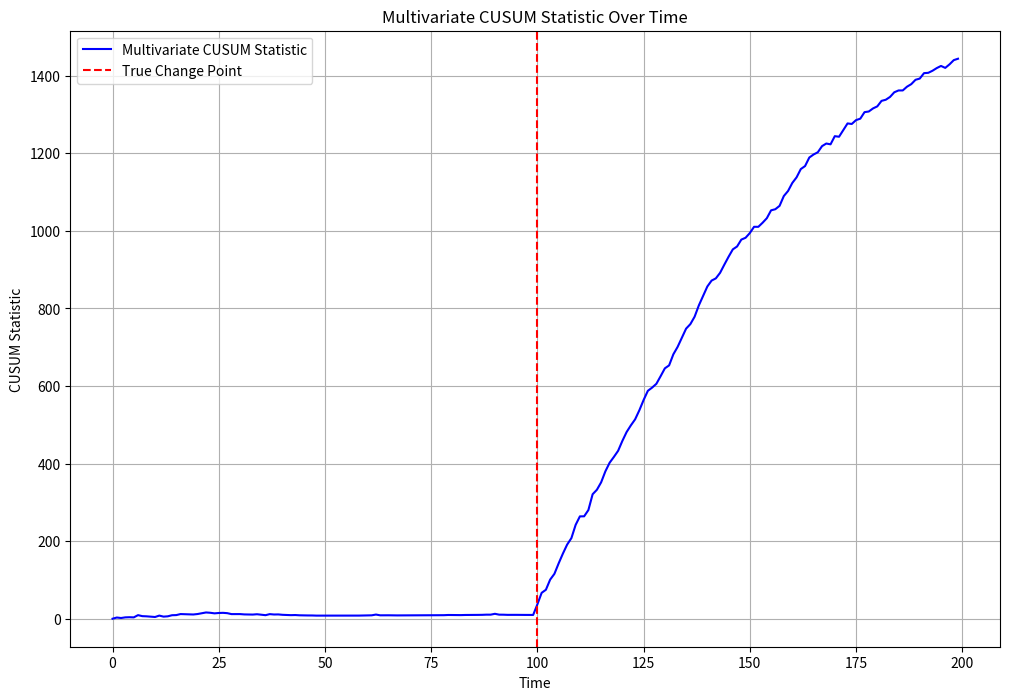

Write Python code to recreate this figure.
from dataclasses import dataclass
import math
import numpy as np
from scipy.spatial import ConvexHull
import matplotlib.pyplot as plt


# -------------------------
# State (Info with behaviour)
# -------------------------
@dataclass
class Info:
    sn: any = 0.0  # scalar or numpy array
    n: int = 0
    theta0: any = None


    # Create the new candidate(s) representing the current state (after an update).
    # Return a dict (single candidate) or a list of dicts (multiple candidates).
    def new_candidate(self):
        # default single-side candidate
        return {"st": np.array(self.sn) if isinstance(self.sn, np.ndarray) else float(self.sn),
                "tau": int(self.n),
                "theta0": self.theta0}

    # Update Info state with new observation y (scalar or 1D array)
    def update(self, y):
        self.n += 1
        # If y is an ndarray, ensure sn is an array of same shape
        if isinstance(y, np.ndarray):
            # if not isinstance(self.sn, np.ndarray):
            #     # convert scalar sn to a zero-array with previous scalar added
            #     self.sn = np.zeros_like(y, dtype=float) + float(self.sn)
            self.sn = np.array(self.sn) + np.array(y)
        else:
            # y scalar
            self.sn = float(self.sn) + float(y)
            # if isinstance(self.sn, np.ndarray):
            #     # broadcast scalar y across vector sn
            #     self.sn = np.array(self.sn) + float(y)
            # else:
            #     self.sn = float(self.sn) + float(y)

    # Default prune: no-op (return candidates unchanged).
    # Subclasses override this with strategy-specific pruning.
    def prune(self, candidates):
        return candidates


class OneSideUnivariateInfo(Info):
    """
    One side univariate Info (positive change if side == 'right', negative if side == 'left').
    Implements monotone-MLE pruning for candidates that belong to this side.
    """

    def __init__(self, theta0=None, sn=0.0, n=0, side="right"):
        super().__init__(sn=sn, n=n, theta0=theta0)
        if side not in ("right", "left"):
            raise ValueError("side must be 'right' or 'left'")
        self.side = side


    def new_candidate(self):
        base = super().new_candidate()
        base["side"] = self.side
        return base

    def prune(self, candidates):
        """
        Prune a list of candidates that are assumed to belong to this side (i.e., their 'side' matches).
        This function will behave like the previous make_prune_univariate: monotone ordering of MLEs.
        """
        # Work only on candidates for this side. (If provided mixed list, filter first.)
        side_candidates = [c for c in candidates if c.get("side", "right") == self.side]
        K = len(side_candidates)
        if K <= 1:
            # If there were mixed candidates, return original order filtered by side + others preserved.
            # But typical use: we pass only the side-specific list.
            return candidates

        i = K
        while i > 1:
            c1 = side_candidates[i - 1]
            c0 = side_candidates[i - 2]
            tau1 = int(c1["tau"])
            tau0 = int(c0["tau"])
            denom1 = self.n - tau1
            denom0 = self.n - tau0

            # compute numerators safely
            num1 = float(self.sn) - float(c1["st"])
            num0 = float(self.sn) - float(c0["st"])

            ratio1 = (num1 / float(denom1)) if denom1 > 0 else float("inf")
            ratio0 = (num0 / float(denom0)) if denom0 > 0 else float("inf")

            if ratio1 <= ratio0:
                i -= 1
                if i == 1:
                    break
            else:
                break

        # return pruned list for this side
        pruned_side = side_candidates[:i]
        # But the detector expects us to return a list of candidates for the whole detector.
        # To keep minimal changes and flexibility, if the input 'candidates' were exactly the
        # side list, return pruned_side; otherwise replace matching side entries in the original list.
        if len(side_candidates) == len(candidates):
            return pruned_side
        else:
            # rebuild full list: keep the non-side candidates as-is and put pruned for this side back in.
            other = [c for c in candidates if c.get("side", "right") != self.side]
            combined = other + pruned_side
            # sort by tau to be deterministic
            combined.sort(key=lambda d: (int(d["tau"]), d.get("side", "")))
            return combined


class UnivariateInfo(Info):
    """
    Two-sided univariate Info composed of two OneSideUnivariateInfo instances:
      - right: detects positive changes using y
      - left : detects positive changes on -y (i.e. negative changes on y)
    This class coordinates updates/pruning and exposes combined initial/new candidates for Detector.
    """

    def __init__(self, theta0=None, sn=0.0, n=0, prune_dim=None):
        super().__init__(sn=sn, n=n, theta0=theta0)
        # only negate if theta0 provided
        left_theta0 = -theta0 if theta0 is not None else None
        # create internal side-specific Infos with correct per-side theta0
        self.right = OneSideUnivariateInfo(theta0=theta0, sn=sn, n=n, side="right")
        self.left  = OneSideUnivariateInfo(theta0=left_theta0, sn=sn, n=n, side="left")


    def new_candidate(self):
        # return a list of two new candidates (right and left) for current time
        return [self.right.new_candidate(), self.left.new_candidate()]

    def update(self, y):
        """
        Update both sides: right uses y, left uses -y. Keep n consistent.
        """
        # update right with y
        self.right.update(y)
        # update left with -y
        self.left.update(-y)
        # keep top-level sn/n as informational (not used by univariate cost functions for two-side,
        # but keep consistent)
        self.n = self.right.n
        # For top-level sn, we keep the canonical cumulative sum of original (right) data
        self.sn = self.right.sn

    def prune(self, candidates):
        """
        Prune candidates by splitting into right and left, pruning separately, then re-combining.
        Return combined pruned candidate list sorted by tau (and side for determinism).
        """
        # split
        right_cands = [c for c in candidates if c.get("side", "right") == "right"]
        left_cands  = [c for c in candidates if c.get("side") == "left"]

        pr_right = self.right.prune(right_cands)
        pr_left = self.left.prune(left_cands)

        # ensure both are lists
        if not isinstance(pr_right, list):
            pr_right = [pr_right]
        if not isinstance(pr_left, list):
            pr_left = [pr_left]

        combined = pr_right + pr_left
        combined.sort(key=lambda d: (int(d["tau"]), d.get("side", "")))
        return combined

class MultivariateInfo(Info):
    """
    Multivariate Info with ConvexHull-based pruning.
    If dim_indexes is provided, project to those 2D subspaces (pairs) plus tau
    and take union of hull vertices across projections.
    Robust to scalar initial st (interprets scalar initial st as zero-vector).
    """
    def __init__(self, theta0=None, sn=0.0, n=0, dim_indexes=None, pruning_params = (2, 1)):
        super().__init__(sn=sn, n=n, theta0=theta0)
        # dim_indexes: list of pairs of dimension indices to project onto for 2D hulls
        self.dim_indexes = dim_indexes
        self.pruning_params = pruning_params
        self.pruning_in = 5

    def prune(self, candidates):
        K = len(candidates)
        if K <= 1 or self.pruning_in > 0:
            self.pruning_in -= 1
            return candidates

        sn_arr = np.atleast_1d(np.array(self.sn))
        target_dim = sn_arr.size

        # Build matrix of st rows, converting scalar dummy to zero-vector if needed
        st_rows = []
        for c in candidates:
            st_c = np.atleast_1d(np.array(c["st"]))
            if st_c.size == target_dim:
                st_rows.append(st_c.copy())
            elif st_c.size == 1 and target_dim > 1:
                # initial dummy: convert scalar to zero-vector
                st_rows.append(np.zeros(target_dim, dtype=float))
            else:
                raise ValueError(
                    "Candidate 'st' dimensionality (%d) incompatible with current Info dimension (%d)."
                    % (st_c.size, target_dim)
                )

        st_stack = np.vstack(st_rows)  # (K, d)
        taus = np.array([int(c["tau"]) for c in candidates])[:, None]  # (K, 1)
        points = np.hstack([taus, st_stack])  # (K, 1 + d)

        if self.dim_indexes is None:
            # full-dim hull
            try:
                hull = ConvexHull(points)
                idx = np.unique(hull.vertices)
            except Exception:
                idx = np.arange(K)
        else:
            # project to each 2D subspace (tau + each pair of dims)
            on_hull = []
            for pair in self.dim_indexes:
                cols = np.append(0, np.array(pair) + 1)  # include tau at col 0
                sub = points[:, cols]
                try:
                    hull = ConvexHull(sub)
                    on_hull.extend(hull.vertices)
                except Exception:
                    # if hull fails (e.g. degenerate), include all indices
                    on_hull.extend(range(K))
            idx = np.unique(on_hull)

        pruned = [candidates[i] for i in idx]
        pruned.sort(key=lambda d: d["tau"])

        pruned_size = len(pruned)
        self.pruning_in = int(pruned_size * (int(self.pruning_params[0])) + int(self.pruning_params[1]))        

        return pruned


# -------------------------
# Costs
# -------------------------
def compute_costs_gaussian(candidates, cs: Info):
    K = len(candidates)
    costs = np.full(K, -1e300, dtype=float)
    S_n = np.array(cs.sn)
    n = cs.n
    for i, c in enumerate(candidates):
        tau = int(c["tau"])
        theta0 = c["theta0"]
        S_i = np.atleast_1d(np.array(c["st"]))
        right_len = n - tau
        if tau <= 0 or right_len <= 0 or n <= 0:
            costs[i] = 0
            continue
        if theta0 is None:
            term1 = np.sum((S_i * S_i) / float(tau)) 
            term2 = np.sum(((S_n - S_i) * (S_n - S_i)) / float(right_len))
            term3 = np.sum((S_n * S_n) / float(n))
            cost = term1 + term2 - term3
        else:
            shifted = S_n - S_i - right_len * theta0
            cost = np.sum(shifted * shifted) / float(right_len)

        # if the cost is nan (due to invalid operations), set to 0
        if np.isnan(cost):
            costs[i] = 0
        else:
            costs[i] = cost
    # if there's any nan in costs, set those costs to 0
    return costs

def compute_costs_multi_poisson(candidates, cs: Info):
    K = len(candidates)
    costs = np.full(K, -1e300, dtype=float)
    S_n = np.array(cs.sn)
    n = cs.n
    eps = 1e-9
    for i, c in enumerate(candidates):
        tau = int(c["tau"])
        S_i = np.atleast_1d(np.array(c["st"]))
        right_len = n - tau
        if right_len <= 0:
            costs[i] = -1e300
            continue
        r = S_n - S_i
        lam_hat = np.maximum(eps, r / float(right_len))
        term = np.sum(- float(right_len) * lam_hat + r * np.log(lam_hat))
        costs[i] = term
    return costs


# -------------------------
# Two-sided cost wrapper
# -------------------------
def make_two_sided_cost_fn(base_cost_fn):
    """
    Wrap a univariate base_cost_fn(candidates, cs_side) so that it can operate on the
    combined candidate list produced by UnivariateInfo. The wrapper dispatches
    each candidate to the appropriate side's Info (cs.left or cs.right).
    """
    def fn(candidates, cs):
        costs = np.full(len(candidates), -1e300, dtype=float)
        for i, c in enumerate(candidates):
            side = c.get("side", "right")
            if side == "left":
                # evaluate cost of this single candidate using the left-side cs (which uses -y)
                single = base_cost_fn([c], cs.left)
                costs[i] = float(single[0]) if len(single) > 0 else -1e300
            else:
                single = base_cost_fn([c], cs.right)
                costs[i] = float(single[0]) if len(single) > 0 else -1e300
        return costs
    return fn


# -------------------------
# Detector (expects a Info instance)
# -------------------------
class Detector:
    """
    Single-side detector (or two-side if cs provides multiple candidates).
    Expects a Info instance (OneSideUnivariateInfo, UnivariateInfo, MultivariateInfo, ...).
    compute_costs_fn must accept (candidates, cs) and return a numpy array of costs.
    """

    def __init__(self, cs: Info, compute_costs_fn):
        if not isinstance(cs, Info):
            raise TypeError("cs must be an instance of Info (or subclass).")
        initial = cs.new_candidate()
        if isinstance(initial, dict):
            self.pieces = [dict(initial)]
        elif isinstance(initial, list):
            # copy list of candidate dicts
            self.pieces = [dict(x) for x in initial]
        else:
            raise RuntimeError("cs.new_candidate() must return a candidate dict or a list of candidate dicts.")

        # store Info instance and cost function
        self.cs = cs
        self.compute_costs_fn = compute_costs_fn

    def update(self, y):
        """
        Process new observation y (scalar or 1-D array).
        Steps:
         - update cs (self.cs.update) -> for TwoSide this updates both sides
         - prune candidates (self.cs.prune)
         - compute costs, store opt
         - append new candidate(s) corresponding to current (sn,n) via cs.new_candidate()
        """
        # update cs to add a new observation (may update side-internals)
        self.cs.update(y)

        # prune using Info's prune method (may accept combined list)
        self.pieces = self.cs.prune(self.pieces)


        # append new candidate(s) representing current time using cs.new_candidate()
        new_cand = self.cs.new_candidate()
        if isinstance(new_cand, dict):
            self.pieces.append(dict(new_cand))
        elif isinstance(new_cand, list):
            # this is the typical case for a two-side Info test
            for nc in new_cand:
                self.pieces.append(dict(nc))
        else:
            raise RuntimeError("cs.new_candidate() must return a dict or a list of dicts.")

    def statistic(self):
        # compute costs (compute_costs_fn returns costs array)
        vals = self.compute_costs_fn(self.pieces, self.cs)
        pieces_opt = float(np.max(vals)) if len(vals) > 0 else 0
        return(pieces_opt)


    def changepoint(self):
        """
        Return most-likely changepoint (tau) and stat based on current costs.
        Exclude the very last candidate(s) (they are the dummy(s) for the current time).
        """
        if len(self.pieces) <= 1:
            return {"stopping_time": self.cs.n, "changepoint": None, "stat": None}
        # exclude the last candidate entry (for One-side we exclude last one; for Two-side we exclude
        # as many trailing candidates as new_candidate() returns)
        last_candidates = self.cs.new_candidate()
        exclude_count = 1 if isinstance(last_candidates, dict) else len(last_candidates)
        considered = self.pieces[:-exclude_count]
        if len(considered) == 0:
            return {"stopping_time": self.cs.n, "changepoint": None, "stat": None}
        vals = self.compute_costs_fn(considered, self.cs)
        i = int(np.argmax(vals))
        return {"stopping_time": self.cs.n, "changepoint": considered[i]["tau"], "stat": float(vals[i])}


# -------------------------
# Example usage (traces + plots)
# -------------------------
if __name__ == "__main__":
    np.random.seed(0)
    # --- Multivariate Gaussian example ---
    D = 3
    # multivariate Info: start scalar sn=0.0; will convert on first vector update
    cs_multi = MultivariateInfo(theta0=None)
    detector_multi = Detector(cs_multi, compute_costs_gaussian)


    np.random.seed(0)
    Y_pre = np.random.normal(0.0, 1.0, size=(100, D))
    Y_post = np.random.normal([4.0, 4.0, 0.0], 1.0, size=(100, D))
    Y = np.vstack([Y_pre, Y_post])

    multi_stat_trace = []
    multi_cp_trace = []
    for y in Y:
        detector_multi.update(y)
        multi_stat_trace.append(detector_multi.statistic())
        cp = detector_multi.changepoint().get("changepoint", None)
        multi_cp_trace.append(np.nan if cp is None else cp)

        # update v2 detector as well
        # compare the two statistics
        stat_v1 = detector_multi.statistic()


    

     
    # -------------------------
    # Plotting
    # -------------------------

    # plot the multivariate cusums statistics over time 
    plt.figure(figsize=(12, 8))
    plt.plot(multi_stat_trace, label="Multivariate CUSUM Statistic", color="blue")
    plt.axvline(x=100, color="red", linestyle="--", label="True Change Point")
    plt.title("Multivariate CUSUM Statistic Over Time")
    plt.xlabel("Time")
    plt.ylabel("CUSUM Statistic")
    plt.legend()
    plt.grid()
    plt.show() 
